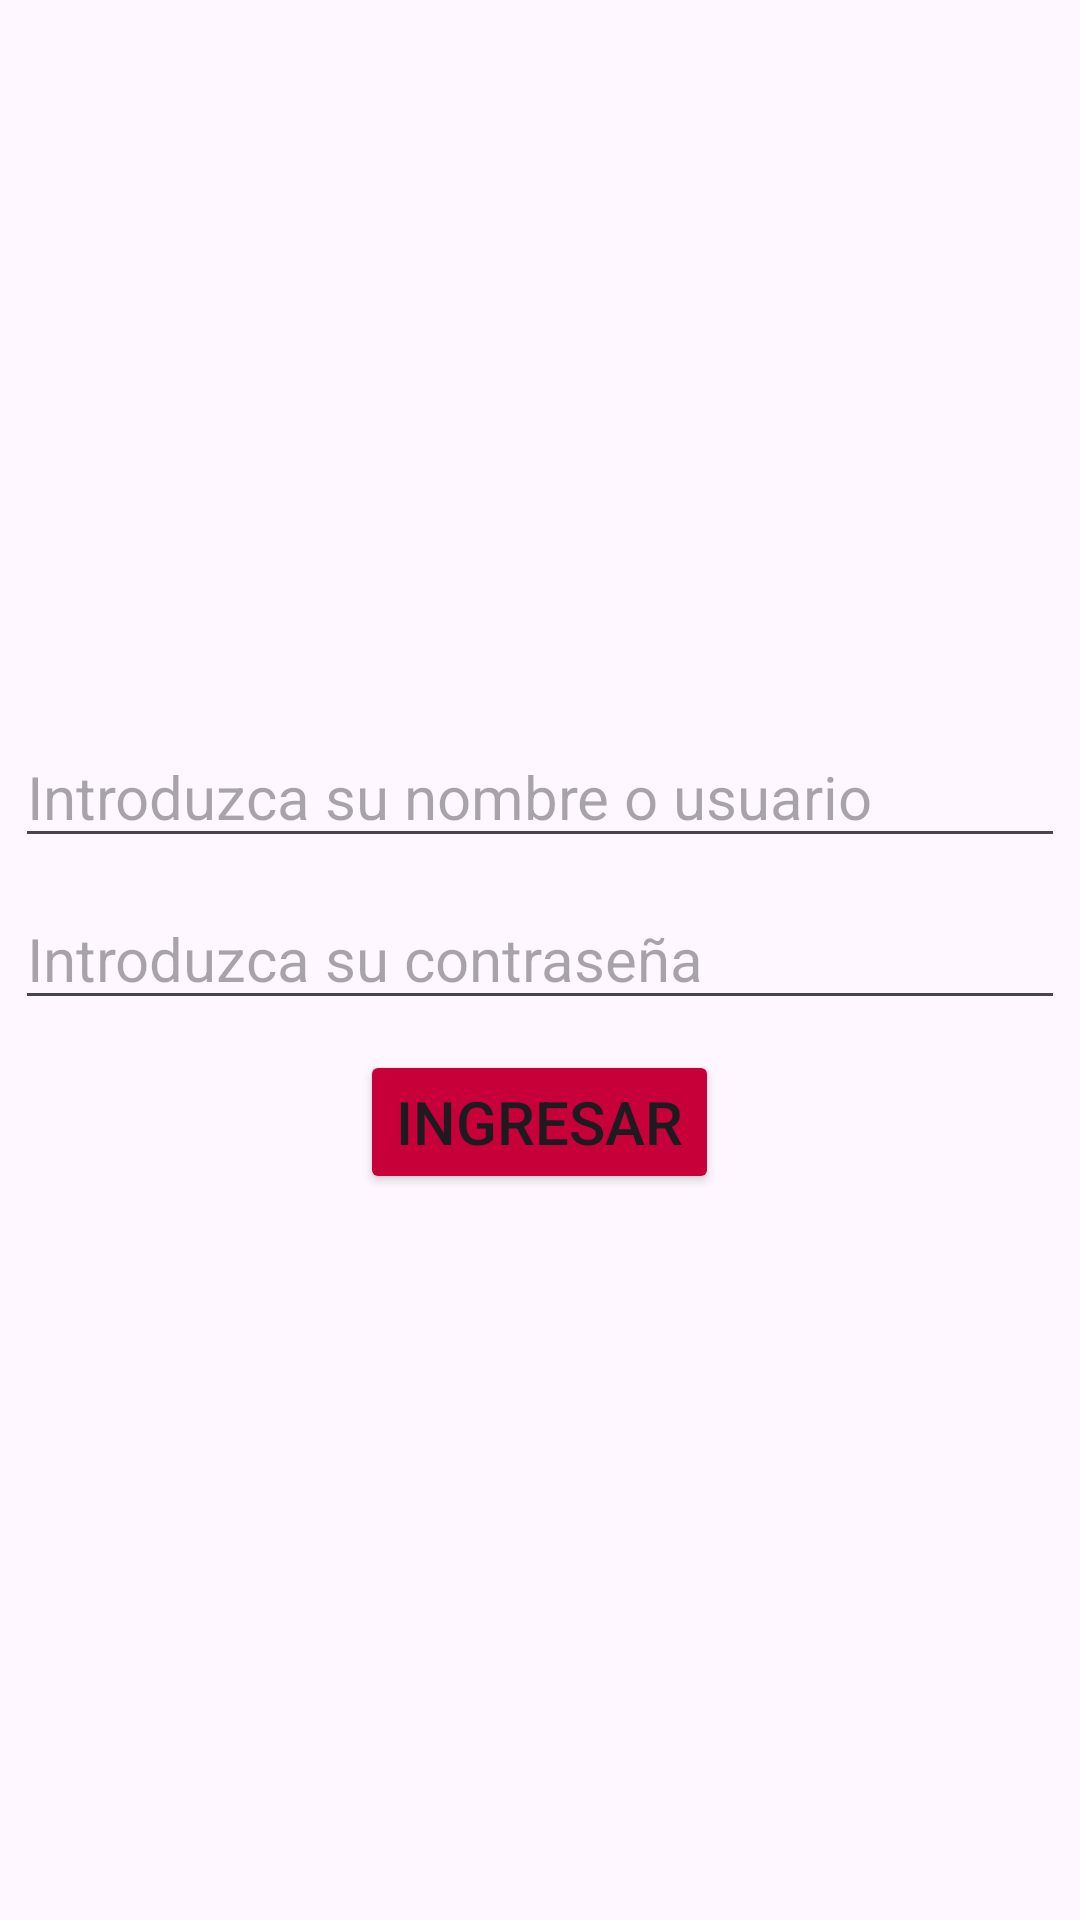

The Android layout XML behind this screen, and the referenced resources:
<!-- AndroidManifest.xml: application theme Theme.PI_Movil -->
<!-- res/layout/activity_inicio.xml -->
<?xml version="1.0" encoding="utf-8"?>
<LinearLayout
    xmlns:android="http://schemas.android.com/apk/res/android"
    xmlns:app="http://schemas.android.com/apk/res-auto"
    xmlns:tools="http://schemas.android.com/tools"
    android:id="@+id/main"
    android:layout_width="match_parent"
    android:layout_height="match_parent"
    android:orientation="vertical"
    android:gravity="center"
    tools:context=".Inicio">


    <EditText
        android:id="@+id/ed_user"
        android:layout_width="350dp"
        android:layout_height="wrap_content"
        android:textColor="@color/black"
        android:textSize="20sp"
        android:inputType="text"
        android:hint="@string/txt_Usuario"
        android:layout_marginBottom="10dp"/>

    <EditText
        android:id="@+id/ed_password"
        android:layout_width="350dp"
        android:layout_height="wrap_content"
        android:textColor="@color/black"
        android:textSize="20sp"
        android:inputType="textPassword"
        android:hint="@string/txt_Contraseña"
        android:layout_marginBottom="10dp"/>

    <Button
        android:id="@+id/button_ingresar"
        android:layout_width="wrap_content"
        android:layout_height="wrap_content"
        android:textSize="20sp"
        android:backgroundTint="@color/rojito"
        android:text="@string/button_ingresar"
        />


</LinearLayout>
<!-- resources referenced by this layout -->
<resources>
  <color name="black">#FF000000</color>
  <color name="rojito">#C70039</color>
  <string name="button_ingresar">Ingresar</string>
  <string name="txt_Usuario">Introduzca su nombre o usuario</string>
  <style name="Theme.PI_Movil" parent="Base.Theme.PI_Movil" />
  <style name="Base.Theme.PI_Movil" parent="Theme.Material3.DayNight.NoActionBar">
          
          
      </style>
</resources>
